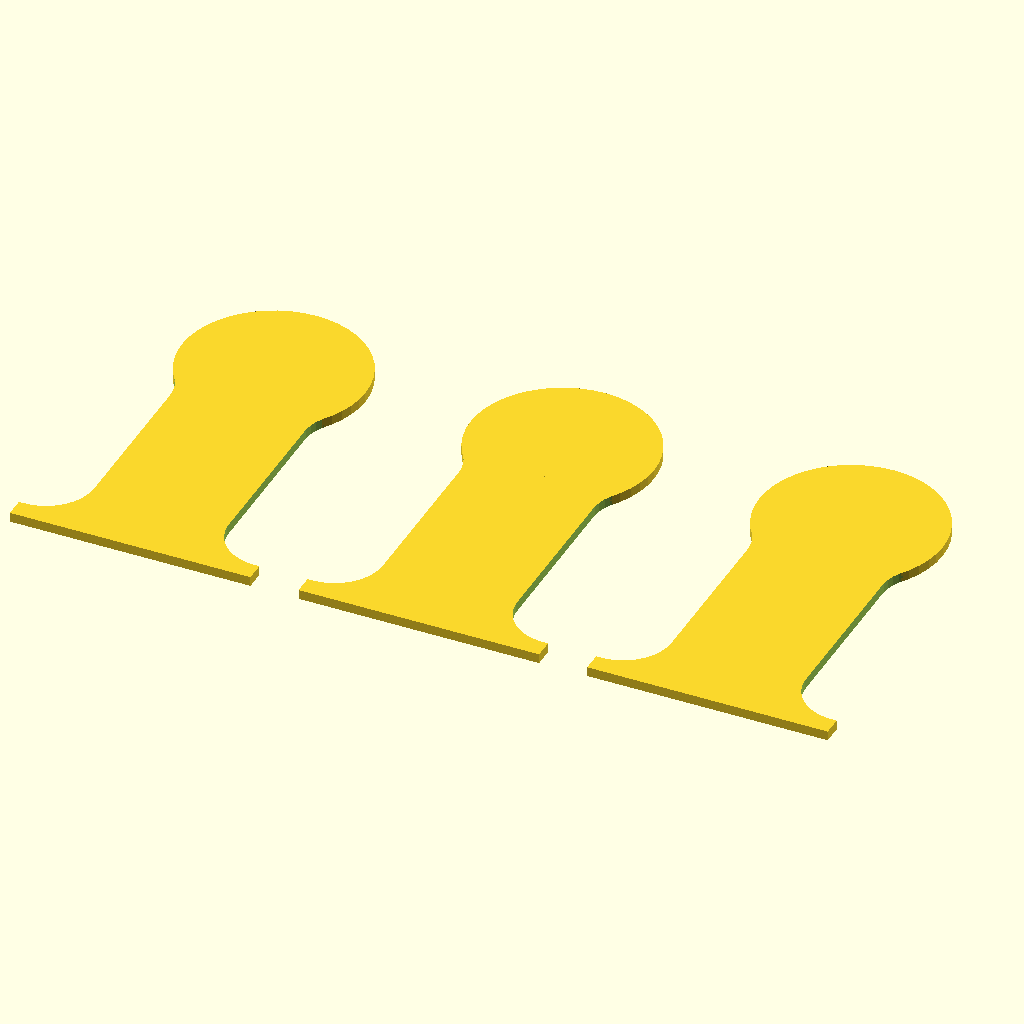
Cell 1: the model at its default parameters.
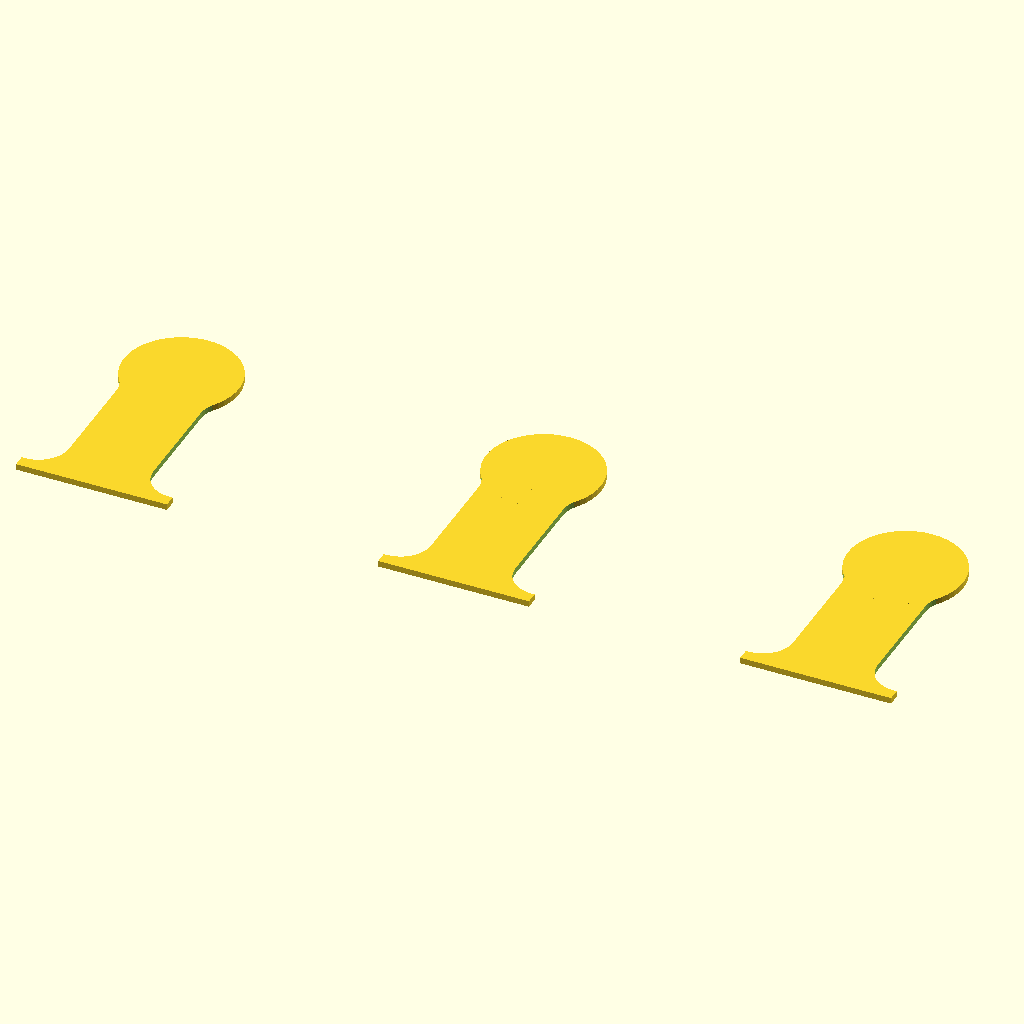
Cell 2 — prerender_cable_notches_space set to 60, the other parameters unchanged.
The same orthographic view direction (rotation 55°, 0°, 25°; colour scheme Cornfield) for every cell, with the view re-fitted per cell, so scale and position can differ between cells.
Source of the model, src/OpenSCAD/assembly-laser-cutters/scad/skins.scad:


//
// Use this to prerender a set of tube slots for the back panel, so you can load them as dxf. 
// Rendering these slots in combination with other geometry just kills opencsg, 
// though CGAL didn't have a problem with them.
// Save the CGAL-rendered slot set as "prerendered_tube_slots.dxf", since that's what the 
// code in skin_back() below expects.
// Just do this once any time you need to update just these slots, then comment out again.
 prerender_cable_notches_space=30;
 !for (i=[0:2]) {translate([i*prerender_cable_notches_space,0,0]) cable_slot();}



//skin_front();
//skin_back();
//skin_side();
//skin_top_back();
//skin_top_right();
//skin_top_left();
//skin_bottom();

module skin_front(S_L=998,S_H=308) { // based on c51004_1.dxf
	S_SL=S_L-248-18; //figure size of span under lid cutout, so we can set up vent slots there
	vent_strip_offset=[18+32,S_H - 20 - 86]; // lower left corner of vent area
	vent_width  = 4;           // each vent slot
	vent_height = 60;          //
	vent_space  = 30;          // space between slot centers
	vent_span   = S_SL-(32+40);// whole span to be filled with multiple slots
	interface_pocket_width=170;
	interface_pocket_height=65;
	interface_center=[S_L-129,S_H-63];
	interface_mount_holes=[
		[interface_center[0]-50,interface_center[1]+interface_pocket_height/2+5],
		[interface_center[0]+50,interface_center[1]+interface_pocket_height/2+5],
		[interface_center[0]+50,interface_center[1]-interface_pocket_height/2-5],
		[interface_center[0]-50,interface_center[1]-interface_pocket_height/2-5],
		];
	panel_mount_holes=[
		[99      , 9],
		[S_L/2   , 9],
		[S_L-99  , 9],
		[S_L-9   , S_H/2],
		[S_L-50  , S_H-9],
		[S_L-198 , S_H-9],
		[18 + S_SL - S_SL*(200/732) , S_H - 20 - 9],
		[18        + S_SL*(200/732) , S_H - 20 - 9],
		[9       , S_H-9],
		[9       , S_H/2]
		];
	
	// now, set up a panel area, and then difference out all the drill holes, slots and pockets
	difference() {
		// front panel area
		difference(){square([S_L,S_H]);translate([18,S_H-20]) square([S_SL,20]);}
		// drill
		drill(5,panel_mount_holes);
		drill(5,interface_mount_holes);
		// route pockets
		pocket([interface_center]) roundedSquare(interface_pocket_width,interface_pocket_height,10,center=true);
		pocket([vent_strip_offset]) roundedSlotSet( vent_span , vent_space , vent_width , vent_height);
		}
	}

module skin_back(S_L=998,S_H=308) { // based on c51004_2.dxf
	S_SL=S_L-248-18; // this time we'll use this to place the air vent hole
	pmsw=5.04;
	panel_mount_slots=[
		[120-pmsw/2         , 5 , 0],
		[S_L/2,5,0],
		[S_L - (120+pmsw/2) , 5 , 0],
		[S_L-5,S_H/2,90],
		[S_L - (120+pmsw/2) , S_H-5 , 180],
		[S_L/2,S_H-5,180],
		[120-pmsw/2         , S_H-5 , 180],
		[5,S_H/2,-90],
		];
	cable_notches_offset=260;
	cable_notches_space=30;
	airvent_center=[S_L - (18+S_SL/2),90,0];
	airvent_radius=2*25.4;
	back_interface_hole_width=187;
	back_interface_hole_height=115;
	back_interface_hole_center=[121.5,83.5,0];
	difference() {
		// back panel area
		square([S_L,S_H]);
		translate([(cable_notches_offset),0,0]) {import_dxf(file="prerendered_tube_slots.dxf", layer="0");}

		pocket([airvent_center]) circle(airvent_radius);
		pocket([airvent_center]) rotate(30) roundedSlotCircleSet(360,60,5.2,12,airvent_radius+8.7);
		pocket([back_interface_hole_center]) roundedSquare(back_interface_hole_width,back_interface_hole_height,12.5,center=true);

		pocket(panel_mount_slots) translate([-5.04/2,0,0]) roundedSlot(5.04,8);
		//drill
		drill(5,[[back_interface_hole_center[0]+6.5,back_interface_hole_center[1]+back_interface_hole_height/2+5]]);
		}
	}

module skin_side(S_W=598,S_H=308) {
	panel_mount_slots=[
		[100          , 5         ,  0],
		[S_W - 100    , 5         ,  0],
		[S_W - 5      , S_H/2     , 90],
		[S_W - 100    , S_H - 5   ,180],
		[100          , S_H - 5   ,  180],
		[5            , S_H/2     ,-90],
		];
	difference() {
		square([S_W,S_H]);
		pocket(panel_mount_slots) translate([-5.01/2,0,0]) roundedSlot(5.01,8);
		}
	}

module skin_top_back(S_L=998) {
	S_SL=S_L-248-18; //
	hinge_slot_pair_center_x_from_edge=round(10*S_SL*(144.5/730))/10;//or so

	hinge_slots=[
		[(19+hinge_slot_pair_center_x_from_edge) - 25/2          , 0         ,  0],
		[(19+hinge_slot_pair_center_x_from_edge) + 25/2          , 0         ,  0],
		[(19+S_SL) - hinge_slot_pair_center_x_from_edge - 25/2   , 0         ,  0],
		[(19+S_SL) - hinge_slot_pair_center_x_from_edge + 25/2   , 0         ,  0],
		];
	panel_mount_holes=[
		[(19+hinge_slot_pair_center_x_from_edge)             , 118 - 9 ],
		[(19+S_SL) - hinge_slot_pair_center_x_from_edge + 9  , 118 - 9 ],
		];
	difference() {
		square([19+S_SL,118]);
		drill(5,panel_mount_holes);
		pocket(hinge_slots) translate([-6/2,-4,0]) roundedSlot(6,12+4);
		}
	}

module skin_top_right(S_W=598) {
	panel_mount_holes=[
		[100      , 248 - 9 ],
		[100      , 9       ],
		[S_W-100  , 9       ],
		[S_W-100  , 248 - 9 ],
		];
	difference() {
		square([S_W,248]);
		drill(5,panel_mount_holes);
		}
	}
module skin_top_left(S_W=598) {
	L=S_W-(598-479);
	panel_mount_holes=[
		[9     , 9 ],
		[L/2,  , 9 ],
		[L - 9 , 9 ],
		];
	difference() {
		square([L,18]);
		drill(5,panel_mount_holes);
		}
	}

module skin_bottom(S_L=998,S_W=598) {
	L=S_W-(598-479);
	S_SL=S_L-248-18;
	S_SL_reference=998-248-18;
	cab_guide_ystart =L*(180/479);
	cab_guide_ystart2=L*(318/479);
	foot_holes=[
		[      9,       9 ],
		[S_L - 9,       9 ],
		[S_L - 9, S_W - 9 ],
		[      9, S_W - 9 ],
		];
	cable_guide_holes=[
		[S_L - 286 , cab_guide_ystart      ],
		[S_L - 286 , cab_guide_ystart  - 8 ],
		[S_L - 286 , cab_guide_ystart2     ],
		[S_L - 286 , cab_guide_ystart2 - 8 ],
		];
	panel_mount_slots=[
		[120,5,0],
		[S_L/2,5,0],
		[S_L-120,5,0],
		[S_L-5,80,90],
		[S_L-5,S_W/2,90],
		[S_L-5,S_W-80,90],
		[S_L-120,S_W-5,180],
		[S_L/2,S_W-5,180],
		[120,S_W-5,180],
		[5,S_W-80,-90],
		[5,S_W/2,-90],
		[5,80,-90],
		[S_L-235,S_W/2,90],
		[18 + S_SL*((400-18)/S_SL_reference),S_W-105,180], // hopefully

		];
	difference() {
		square([S_L,S_W]);
		drill(7,foot_holes);
		drill(3.1749492,cable_guide_holes);
		pocket(panel_mount_slots) translate([-5.1/2,0,0]) roundedSlot(5.1,8);
		}
	}




module drill(d,dl) {for(i=dl) {
	//echo(str("drill ",(d)," ",i));
	translate(i) circle(d/2);}
	}
module pocket(o=[[0,0,0]]) {
	for ( i = [ 0 : $children-1 ] ) {
		//echo(str("pocket",(($children>1)?str(" ",(j+1)," of ",$children," "):str(" ")), "at ",o));
		for (j=o) {
			translate([j[0],j[1]]) rotate (j[2]) child(i);
			}
		}
	}


module cable_slot() { // nice, but for some reason really hard on OpenCSG (no problem in CGAL render)
	                  // so use it to pre-render sets of these slots, then save as DXF, and import 
                      // those for integration with models
	blendnudge=0.06;
	union() {
		//translate([0,blendnudge]) 
		difference() {
			translate([-25/2,-2,0]) square([25,blendnudge+2+30-5.3666898]);
			translate([    7,0,0])  roundedSquare(16,blendnudge+16.8161462+10,5,$fn=43);
			translate([-16-7,0,0])  roundedSquare(16,blendnudge+16.8161462+10,5,$fn=43);
			}
		translate([0,30]) circle(9.525,$fn=48);
		}
	}
module roundedSlot(w=4,h=30) {
	$fn=20;
	union() {
		translate([w/2,w/2])   circle(r=w/2);
		translate([0,w/2])     square([w,h-w]);
		translate([w/2,h-w/2]) circle(r=w/2);
		}
	}
module roundedSlotSet(span,slot_spacing_base=30,slotwidth,slotheight) {
	number_of_slots = span/slot_spacing_base;
	rem = number_of_slots - floor(number_of_slots);
	slot_spacing=slot_spacing_base + slot_spacing_base * (rem/number_of_slots);
	for(i=[0:floor(number_of_slots)]) {translate([i*slot_spacing,0,0]) roundedSlot(slotwidth,slotheight);}
	}
module roundedSlotCircleSet(span,slot_spacing_base=30,slotwidth,slotheight,slotoffset) {
	number_of_slots = span/slot_spacing_base;
	rem = number_of_slots - floor(number_of_slots);
	slot_spacing=slot_spacing_base + slot_spacing_base * (rem/number_of_slots);
	for(i=[0:floor(number_of_slots)]) {rotate([0,0,i*slot_spacing]) translate([0,slotoffset,0]) roundedSlot(slotwidth,slotheight);}
	}
module roundedSquare(w,h,r,center=false) {
	coffx=(center)?-w/2:0;
	coffy=(center)?-h/2:0;
	union() {
		translate([coffx + 0  ,coffy + r]) square([w,h-2*r]);
		translate([coffx + r  ,coffy + 0]) square([w-2*r,h]);
		translate([coffx + r  ,coffy + r]) circle(r);
		translate([coffx + r  ,coffy + h-r]) circle(r);
		translate([coffx + w-r,coffy + h-r]) circle(r);
		translate([coffx + w-r,coffy + r]) circle(r);
		}
	}
Parameter table extracted from the source (name, type, default, range or options):
prerender_cable_notches_space: number, default 30
